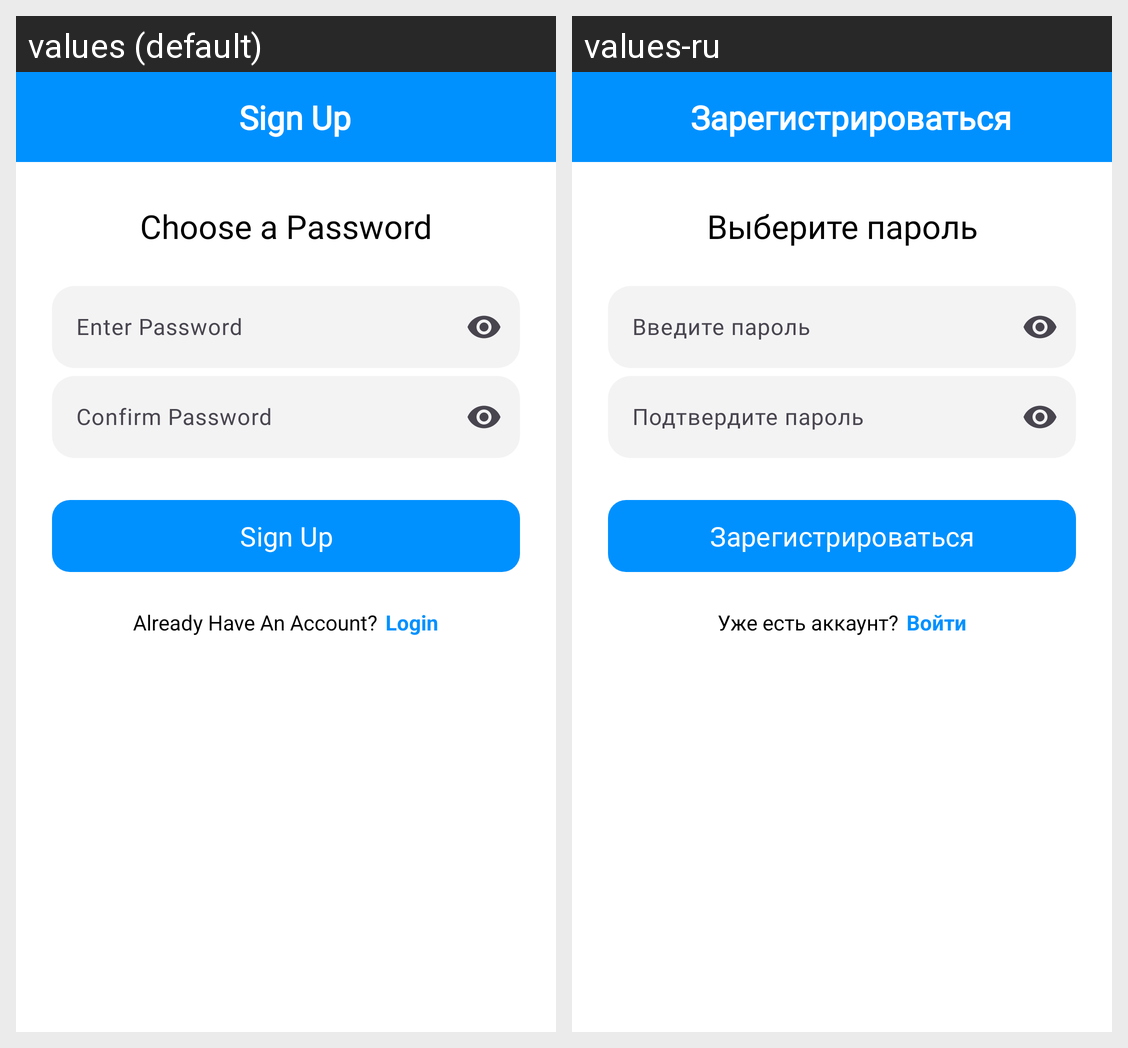

Here is an Android app screen in its default locale and in the app's own translations. Write out the translated-string differences for the strings that appear on this screen.
Android screen res/layout/fragment_password_choose.xml rendered under 2 locales, left to right: values (default), values-ru. Device: Nexus 5 (rendered at 1080×1920; each locale shown at half size, 540×960, under a caption strip naming it); theme Theme.LanguageLearning.
Strings drawn on this screen, with the default value and each locale's value (text and hints the layout hard-codes, and strings that could not be matched under every locale, appear in the picture but are not listed):

signup
  values: Sign Up
  values-ru: Зарегистрироваться

choose_a_password
  values: Choose a Password
  values-ru: Выберите пароль

enter_password
  values: Enter Password
  values-ru: Введите пароль

confirm_password
  values: Confirm Password
  values-ru: Подтвердите пароль

already_have_a_account
  values: Already Have An Account?
  values-ru: Уже есть аккаунт?

fr_login_fragment_login
  values: Login
  values-ru: Войти
